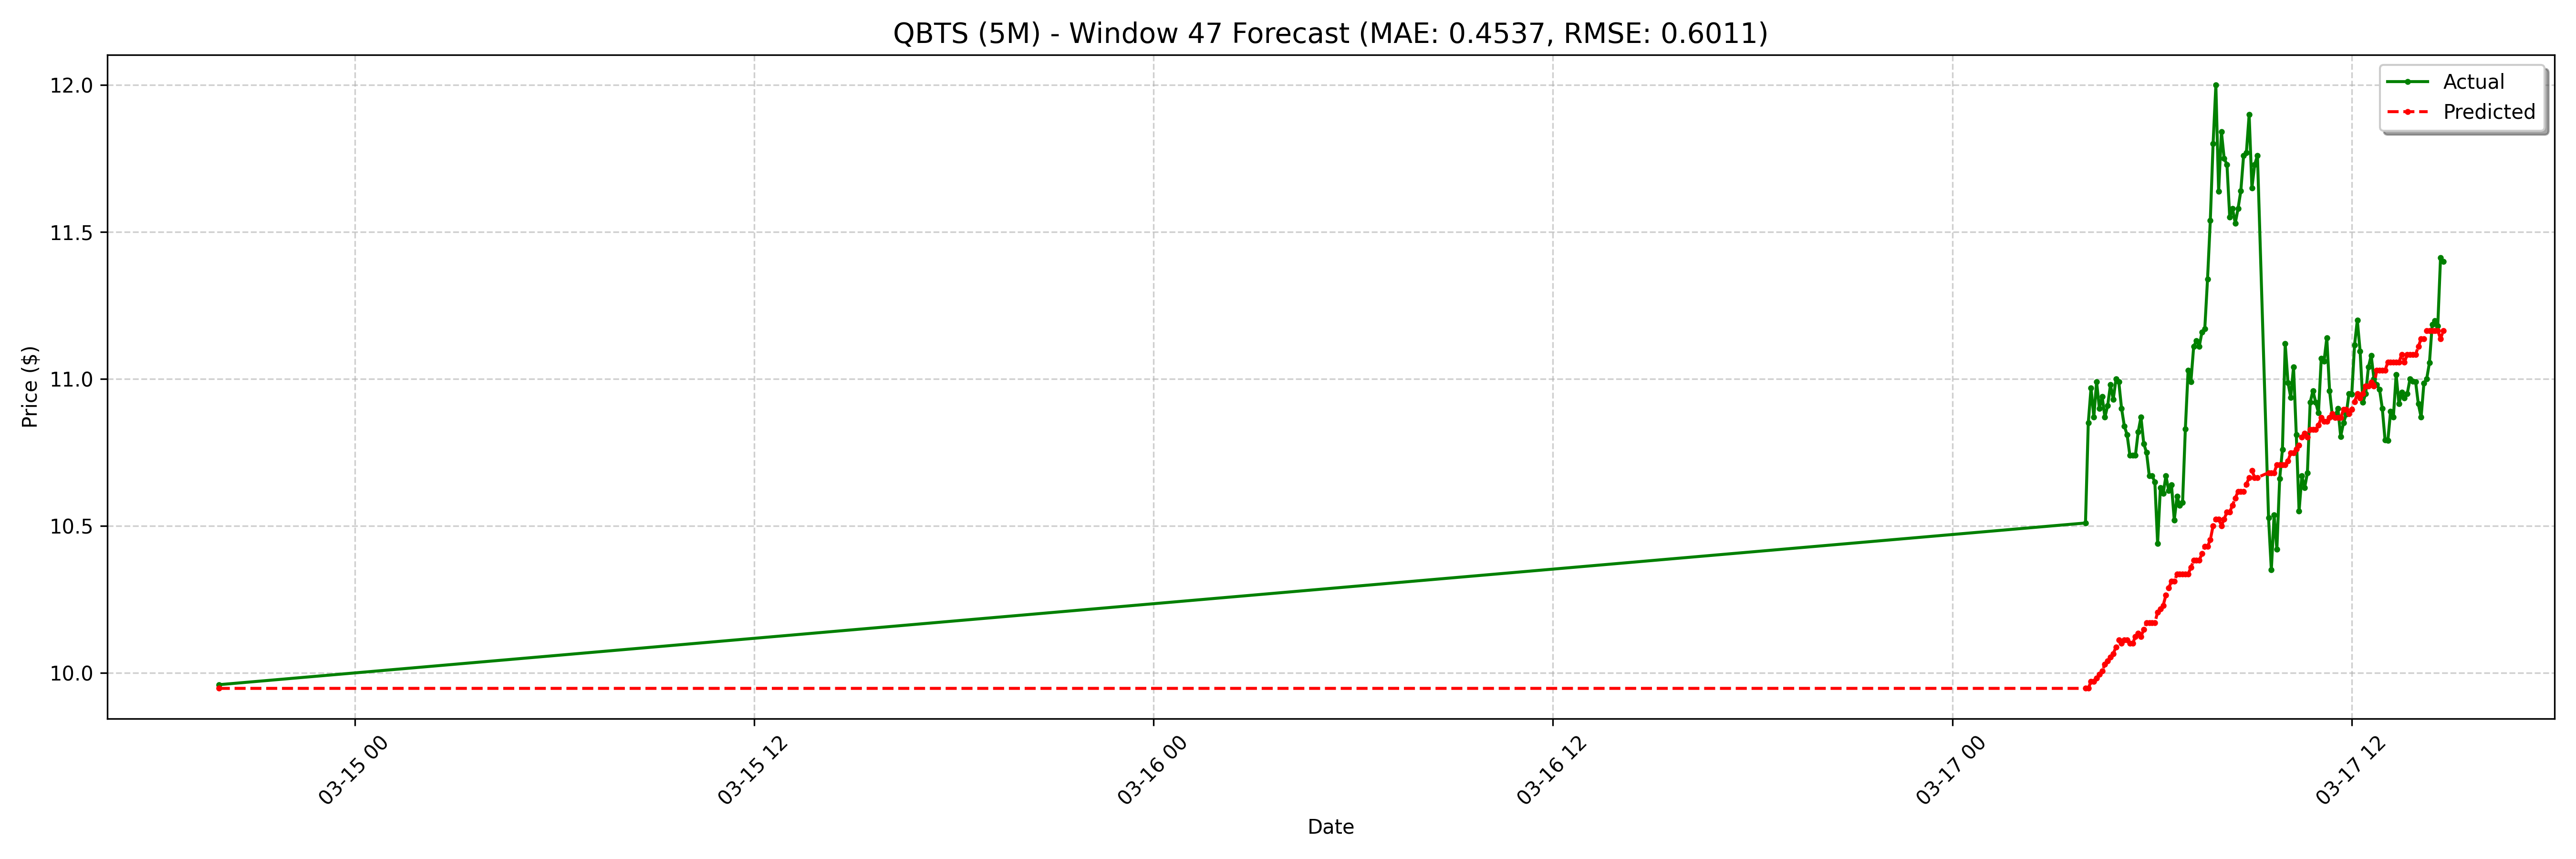

Values plotted in this chart, from the file beside it:
date, actual, forecast
2025-03-14 19:55:00-04:00, 9.96, 9.947
2025-03-17 04:00:00-04:00, 10.51, 9.947
2025-03-17 04:05:00-04:00, 10.85, 9.947
2025-03-17 04:10:00-04:00, 10.97, 9.971
2025-03-17 04:15:00-04:00, 10.87, 9.971
2025-03-17 04:20:00-04:00, 10.99, 9.983
2025-03-17 04:25:00-04:00, 10.9, 9.994
2025-03-17 04:30:00-04:00, 10.94, 10.01
2025-03-17 04:35:00-04:00, 10.87, 10.03
2025-03-17 04:40:00-04:00, 10.91, 10.04
2025-03-17 04:45:00-04:00, 10.98, 10.05
2025-03-17 04:50:00-04:00, 10.93, 10.06
2025-03-17 04:55:00-04:00, 11.0, 10.09
2025-03-17 05:00:00-04:00, 10.99, 10.11
2025-03-17 05:05:00-04:00, 10.9, 10.1
2025-03-17 05:10:00-04:00, 10.84, 10.11
2025-03-17 05:15:00-04:00, 10.81, 10.11
2025-03-17 05:20:00-04:00, 10.74, 10.1
2025-03-17 05:25:00-04:00, 10.74, 10.1
2025-03-17 05:30:00-04:00, 10.74, 10.12
2025-03-17 05:35:00-04:00, 10.82, 10.14
2025-03-17 05:40:00-04:00, 10.87, 10.12
2025-03-17 05:45:00-04:00, 10.78, 10.15
2025-03-17 05:50:00-04:00, 10.75, 10.17
2025-03-17 05:55:00-04:00, 10.67, 10.17
2025-03-17 06:00:00-04:00, 10.67, 10.17
2025-03-17 06:05:00-04:00, 10.65, 10.17
2025-03-17 06:10:00-04:00, 10.44, 10.21
2025-03-17 06:15:00-04:00, 10.63, 10.22
2025-03-17 06:20:00-04:00, 10.61, 10.23
2025-03-17 06:25:00-04:00, 10.67, 10.26
2025-03-17 06:30:00-04:00, 10.62, 10.29
2025-03-17 06:35:00-04:00, 10.64, 10.31
2025-03-17 06:40:00-04:00, 10.52, 10.31
2025-03-17 06:45:00-04:00, 10.6, 10.34
2025-03-17 06:50:00-04:00, 10.57, 10.34
2025-03-17 06:55:00-04:00, 10.58, 10.34
2025-03-17 07:00:00-04:00, 10.83, 10.34
2025-03-17 07:05:00-04:00, 11.03, 10.34
2025-03-17 07:10:00-04:00, 10.99, 10.36
2025-03-17 07:15:00-04:00, 11.11, 10.38
2025-03-17 07:20:00-04:00, 11.13, 10.38
2025-03-17 07:25:00-04:00, 11.11, 10.38
2025-03-17 07:30:00-04:00, 11.16, 10.41
2025-03-17 07:35:00-04:00, 11.17, 10.43
2025-03-17 07:40:00-04:00, 11.34, 10.43
2025-03-17 07:45:00-04:00, 11.54, 10.45
2025-03-17 07:50:00-04:00, 11.8, 10.5
2025-03-17 07:55:00-04:00, 12.0, 10.52
2025-03-17 08:00:00-04:00, 11.64, 10.52
2025-03-17 08:05:00-04:00, 11.84, 10.5
2025-03-17 08:10:00-04:00, 11.75, 10.52
2025-03-17 08:15:00-04:00, 11.73, 10.55
2025-03-17 08:20:00-04:00, 11.55, 10.55
2025-03-17 08:25:00-04:00, 11.58, 10.57
2025-03-17 08:30:00-04:00, 11.53, 10.59
2025-03-17 08:35:00-04:00, 11.58, 10.62
2025-03-17 08:40:00-04:00, 11.64, 10.62
2025-03-17 08:45:00-04:00, 11.76, 10.62
2025-03-17 08:50:00-04:00, 11.77, 10.64
... 68 more rows
